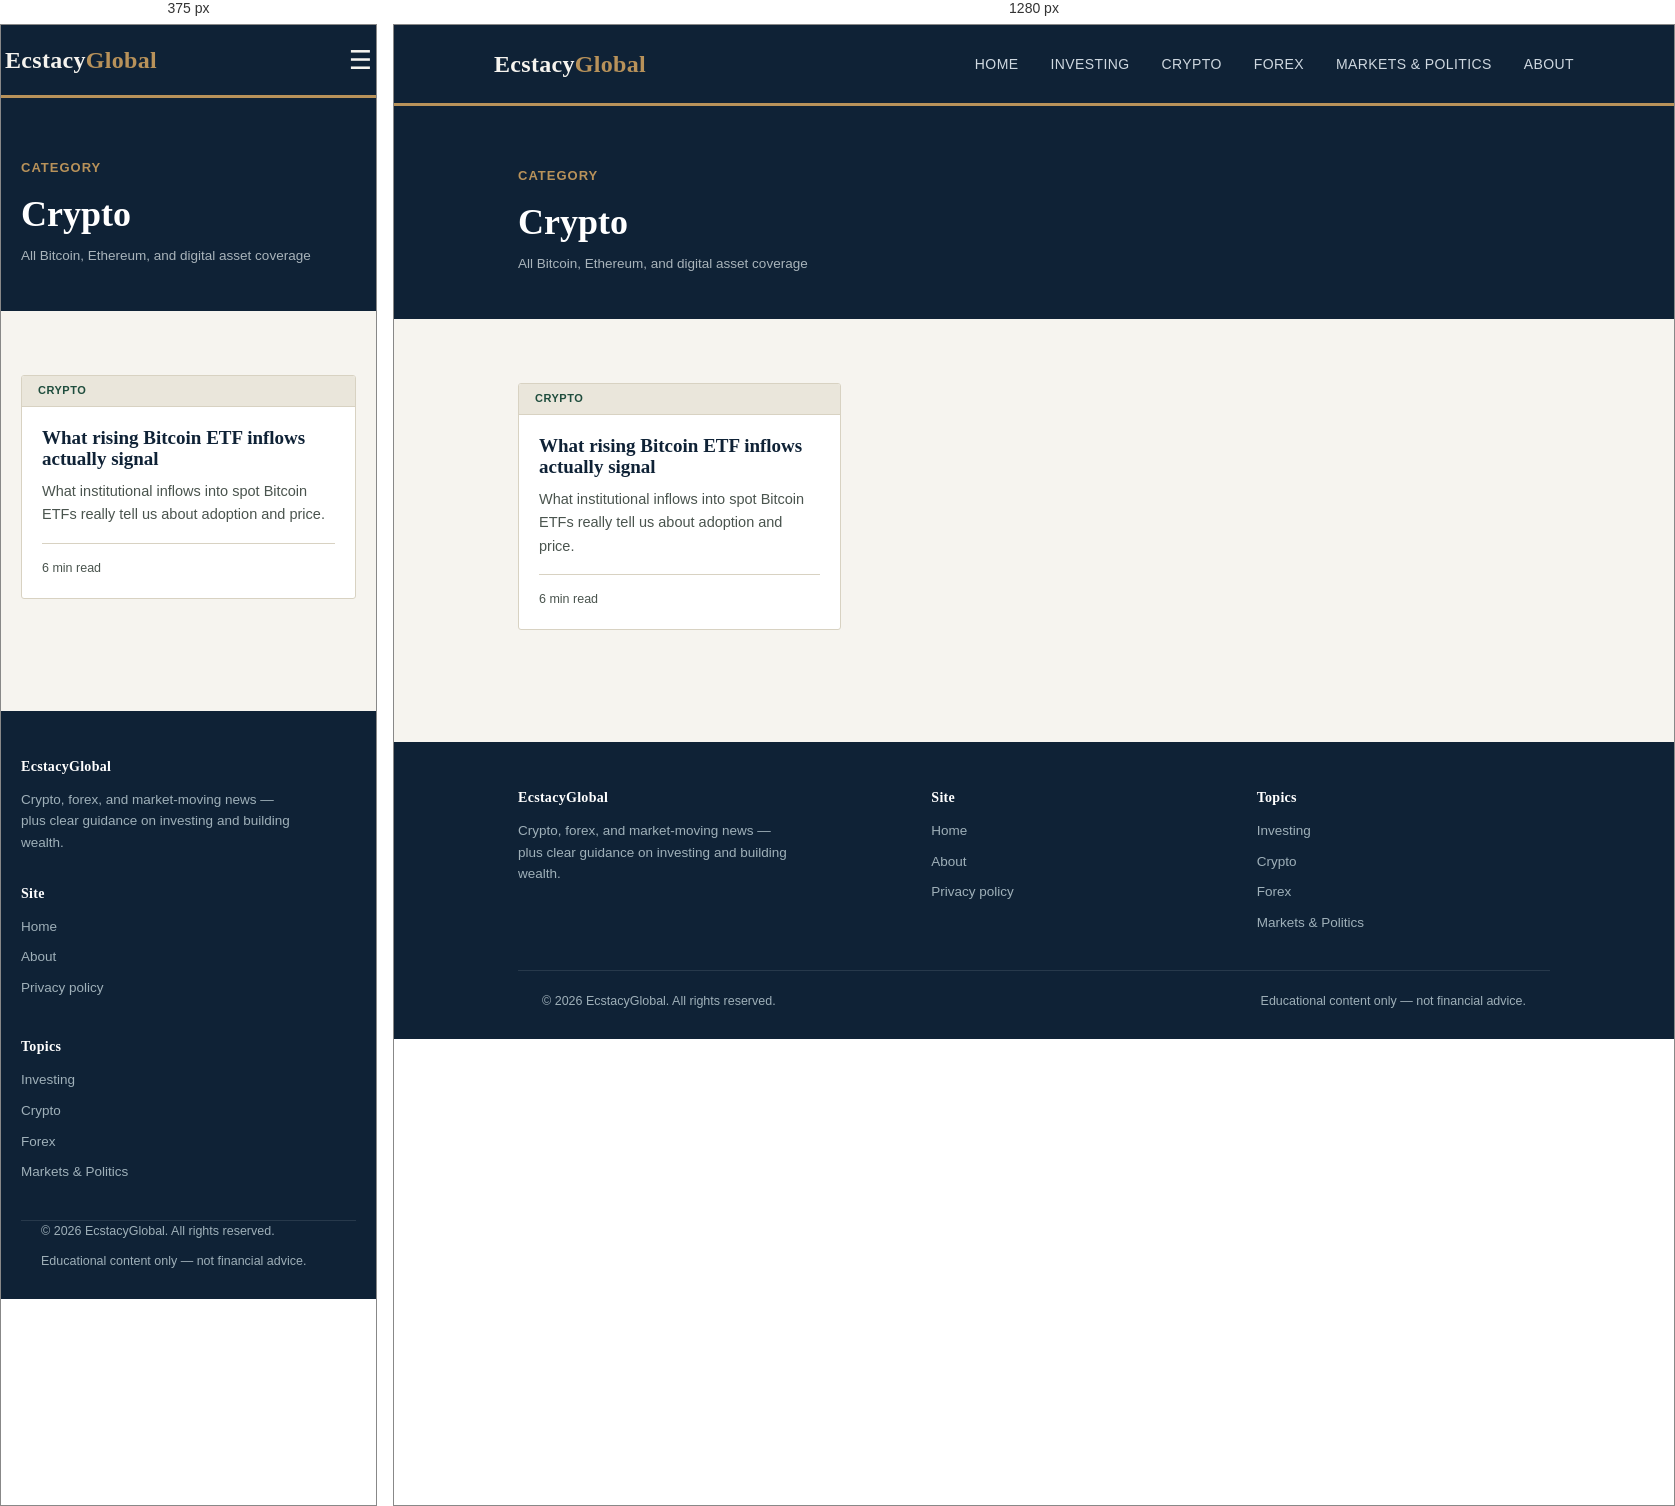
Rendered at 375 px and 1280 px, left to right.

<!-- file: index.html -->
<!DOCTYPE html>
<html lang="en">
<head>
<meta charset="UTF-8">
<meta name="viewport" content="width=device-width, initial-scale=1.0">
<title>Crypto News — EcstacyGlobal</title>
<meta name="description" content="All crypto coverage from EcstacyGlobal — Bitcoin, Ethereum, and the stories moving digital asset markets.">
<link rel="stylesheet" href="../../css/style.css">
<link rel="icon" href="../../assets/favicon.ico" sizes="any">
<link rel="icon" type="image/png" sizes="32x32" href="../../assets/favicon-32.png">
<link rel="apple-touch-icon" href="../../assets/favicon-180.png">
</head>
<body>

<header class="site">
  <div class="wrap site-nav">
    <a href="../../index.html" class="logo">Ecstacy<span>Global</span></a>
    <nav class="nav-links">
      <a href="../../index.html">Home</a>
      <a href="../investing/index.html">Investing</a>
      <a href="../crypto/index.html">Crypto</a>
      <a href="../forex/index.html">Forex</a>
      <a href="../markets-politics/index.html">Markets &amp; Politics</a>
      <a href="../../about.html">About</a>
    </nav>
    <button class="nav-toggle" aria-label="Toggle menu">&#9776;</button>
  </div>
</header>

<div class="article-header">
  <div class="wrap">
    <span class="eyebrow">Category</span>
    <h1>Crypto</h1>
    <div class="byline">All Bitcoin, Ethereum, and digital asset coverage</div>
  </div>
</div>

<section>
  <div class="wrap">
    <div class="grid-articles">

      <!-- NEW ARTICLE CARDS GO ABOVE THIS LINE — copy the block below for each new post -->
      <article class="card">
        <div class="card-tag">Crypto</div>
        <div class="card-body">
          <h3><a href="bitcoin-etf-inflows.html">What rising Bitcoin ETF inflows actually signal</a></h3>
          <p>What institutional inflows into spot Bitcoin ETFs really tell us about adoption and price.</p>
          <div class="meta">6 min read</div>
        </div>
      </article>

    </div>
  </div>
</section>

<footer class="site">
  <div class="wrap">
    <div class="footer-grid">
      <div>
        <h4>EcstacyGlobal</h4>
        <p style="font-size:13.5px; max-width:280px;">Crypto, forex, and market-moving news — plus clear guidance on investing and building wealth.</p>
      </div>
      <div>
        <h4>Site</h4>
        <ul>
          <li><a href="../../index.html">Home</a></li>
          <li><a href="../../about.html">About</a></li>
          <li><a href="../../privacy.html">Privacy policy</a></li>
        </ul>
      </div>
      <div>
        <h4>Topics</h4>
        <ul>
          <li><a href="../investing/index.html">Investing</a></li>
          <li><a href="../crypto/index.html">Crypto</a></li>
          <li><a href="../forex/index.html">Forex</a></li>
          <li><a href="../markets-politics/index.html">Markets &amp; Politics</a></li>
        </ul>
      </div>
    </div>
    <div class="wrap footer-bottom">
      <span>&copy; 2026 EcstacyGlobal. All rights reserved.</span>
      <span>Educational content only — not financial advice.</span>
    </div>
  </div>
</footer>

<script src="../../js/main.js"></script>
</body>
</html>


/* @media block from style.css */
@media (max-width: 860px){
  .wrap{ padding:0 20px; }
  .site-nav{ padding:16px 4px; }
  .grid-articles{ grid-template-columns:1fr; }
  .feature-row{ grid-template-columns:1fr; }
  .footer-grid{ grid-template-columns:1fr; }
  .hero h1{ font-size:32px; }
  .newsletter .wrap{ flex-direction:column; align-items:flex-start; }
  .nav-links{
    display:none;
    position:absolute; top:100%; left:0; right:0;
    background:var(--navy);
    flex-direction:column;
    padding:16px 24px; gap:16px;
    border-bottom:3px solid var(--gold);
  }
  .nav-links.open{ display:flex; }
  .nav-toggle{ display:block; }
  .site-nav{ position:relative; }
}